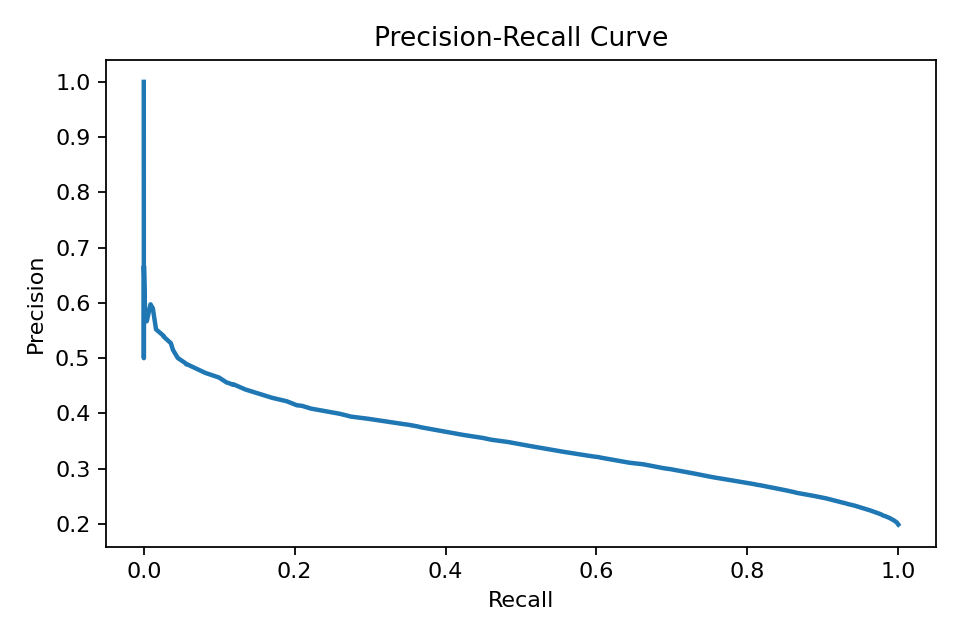

Data behind this chart, as committed beside it:
precision, recall, threshold
0.1989, 1.0, 0.0
0.1989, 1, 0.00232
0.1989, 1, 0.005882
0.199, 0.9999, 0.01305
0.1994, 0.9998, 0.01528
0.2006, 0.9992, 0.01887
0.2007, 0.9989, 0.01946
0.201, 0.9988, 0.02431
0.2027, 0.9981, 0.03245
0.204, 0.9967, 0.03391
0.206, 0.9948, 0.03671
0.2067, 0.994, 0.04042
0.2097, 0.99, 0.04966
0.2103, 0.989, 0.05139
0.2118, 0.9871, 0.05143
0.2118, 0.9871, 0.05162
0.2118, 0.9871, 0.05288
0.2118, 0.9871, 0.05308
0.2125, 0.9852, 0.06118
0.2135, 0.9841, 0.06127
0.215, 0.981, 0.06231
0.2157, 0.9793, 0.07179
0.2172, 0.9776, 0.07317
0.2185, 0.9752, 0.08084
0.2198, 0.9726, 0.0813
0.2199, 0.9723, 0.08866
0.2243, 0.9637, 0.0902
0.2243, 0.9637, 0.09254
0.2243, 0.9637, 0.09274
0.2245, 0.9629, 0.09338
0.2245, 0.9629, 0.09367
0.2297, 0.9506, 0.09498
0.2297, 0.9506, 0.09507
0.2297, 0.9506, 0.09552
0.2324, 0.9442, 0.1073
0.2332, 0.9421, 0.1085
0.2361, 0.9331, 0.1088
0.2379, 0.9287, 0.1099
0.2386, 0.9265, 0.1107
0.2386, 0.9265, 0.1109
0.2386, 0.9265, 0.1111
0.2386, 0.9264, 0.1144
0.2386, 0.9264, 0.1165
0.2459, 0.9056, 0.1178
0.2459, 0.9056, 0.1179
0.2463, 0.9046, 0.1186
0.2464, 0.9043, 0.1304
0.2464, 0.9043, 0.1308
0.2464, 0.9043, 0.1316
0.251, 0.887, 0.1358
0.2512, 0.8866, 0.1359
0.2512, 0.8866, 0.1396
0.2563, 0.8658, 0.1438
0.2583, 0.8599, 0.1455
0.2583, 0.8599, 0.1488
0.261, 0.8505, 0.1502
0.261, 0.8505, 0.1538
0.261, 0.8505, 0.1605
0.2678, 0.8255, 0.1622
0.27, 0.8171, 0.1627
... 109 more rows
